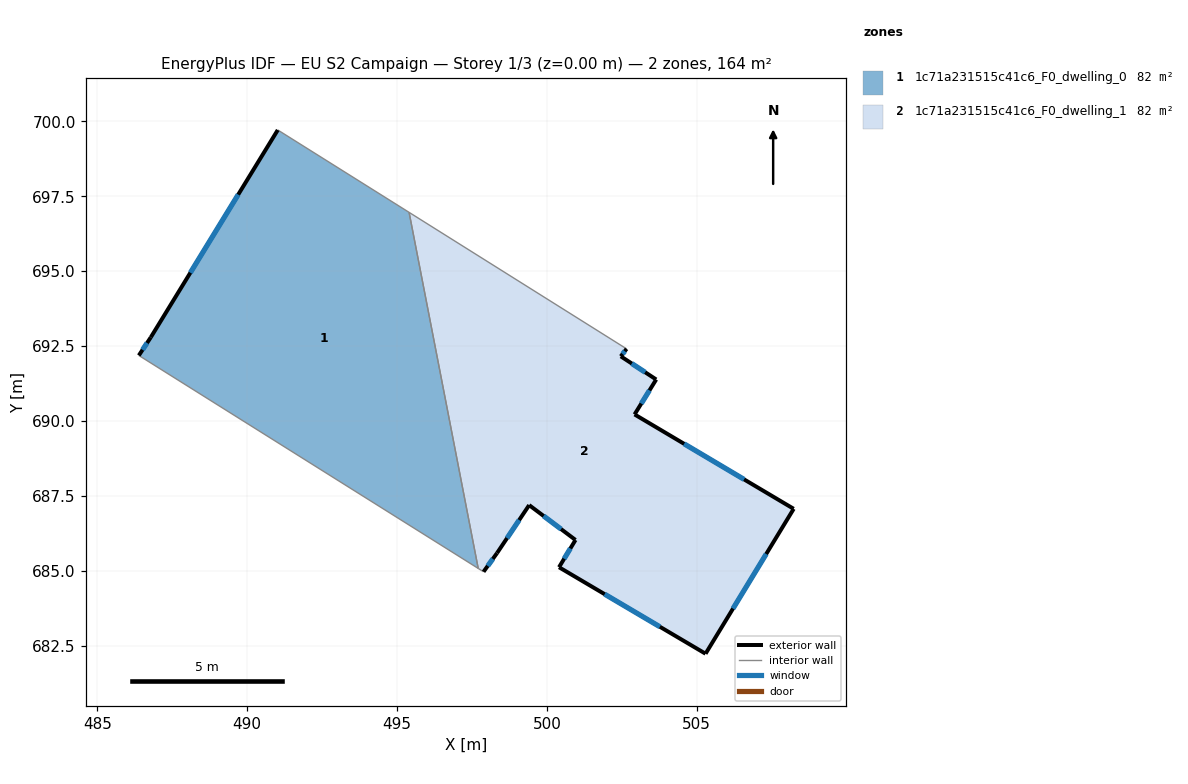
=== STOREY PLAN SPEC (per zone: floor XY polygon, exterior-wall plan segments, windows/doors) ===
zone 1: 1c71a231515c41c6_F0_dwelling_0  (81.8 m²)
  floor: (495.40, 696.96) (497.71, 685.08) (486.38, 692.19) (486.78, 692.79) (491.02, 699.71)
  exterior wall: (486.78, 692.79) – (486.38, 692.19)  [0.7 m]
    window: (486.66, 692.61) – (486.51, 692.38)  [0.3 m²]
  exterior wall: (491.02, 699.71) – (486.78, 692.79)  [8.1 m]
    window: (489.70, 697.56) – (488.10, 694.95)  [3.5 m²]
  interior walls: 3
zone 2: 1c71a231515c41c6_F0_dwelling_1  (81.8 m²)
  floor: (502.66, 692.41) (502.47, 692.16) (503.65, 691.39) (502.93, 690.22) (508.24, 687.07) (505.30, 682.24) (500.41, 685.12) (500.96, 686.03) (499.41, 687.19) (498.34, 685.59) (497.89, 684.97) (497.71, 685.08) (495.40, 696.96)
  exterior wall: (500.41, 685.12) – (505.30, 682.24)  [5.7 m]
    window: (501.93, 684.22) – (503.77, 683.13)  [2.4 m²]
  exterior wall: (500.96, 686.03) – (500.41, 685.12)  [1.1 m]
    window: (500.78, 685.75) – (500.58, 685.40)  [0.5 m²]
  exterior wall: (499.41, 687.19) – (500.96, 686.03)  [1.9 m]
    window: (499.89, 686.83) – (500.47, 686.39)  [0.8 m²]
  exterior wall: (498.34, 685.59) – (499.41, 687.19)  [1.9 m]
    window: (498.67, 686.09) – (499.08, 686.70)  [0.8 m²]
  exterior wall: (497.89, 684.97) – (498.34, 685.59)  [0.8 m]
    window: (498.03, 685.16) – (498.20, 685.40)  [0.3 m²]
  exterior wall: (502.47, 692.16) – (502.66, 692.41)  [0.3 m]
    window: (502.53, 692.24) – (502.60, 692.33)  [0.1 m²]
  exterior wall: (503.65, 691.39) – (502.47, 692.16)  [1.4 m]
    window: (503.28, 691.63) – (502.84, 691.92)  [0.6 m²]
  exterior wall: (502.93, 690.22) – (503.65, 691.39)  [1.4 m]
    window: (503.15, 690.58) – (503.42, 691.02)  [0.6 m²]
  exterior wall: (508.24, 687.07) – (502.93, 690.22)  [6.2 m]
    window: (506.58, 688.05) – (504.58, 689.24)  [2.6 m²]
  exterior wall: (505.30, 682.24) – (508.24, 687.07)  [5.7 m]
    window: (506.21, 683.74) – (507.32, 685.56)  [2.4 m²]
  interior walls: 3

=== DERIVED (storey summary) ===
Building: EU S2 Campaign
Storey: 1 of 3  (floor level z = 0.00 m)
Storey gross floor area: 163.7 m²
Zones on this storey: 2
  - 1c71a231515c41c6_F0_dwelling_0: floor 81.8 m²; exterior wall 8.8 m (26.5 m²); 2 window(s) 3.8 m²; WWR 14.2%
  - 1c71a231515c41c6_F0_dwelling_1: floor 81.8 m²; exterior wall 26.3 m (78.9 m²); 10 window(s) 11.2 m²; WWR 14.2%
Zone adjacency (shared interzone walls):
  - 1c71a231515c41c6_F0_dwelling_0 ↔ 1c71a231515c41c6_F0_dwelling_1